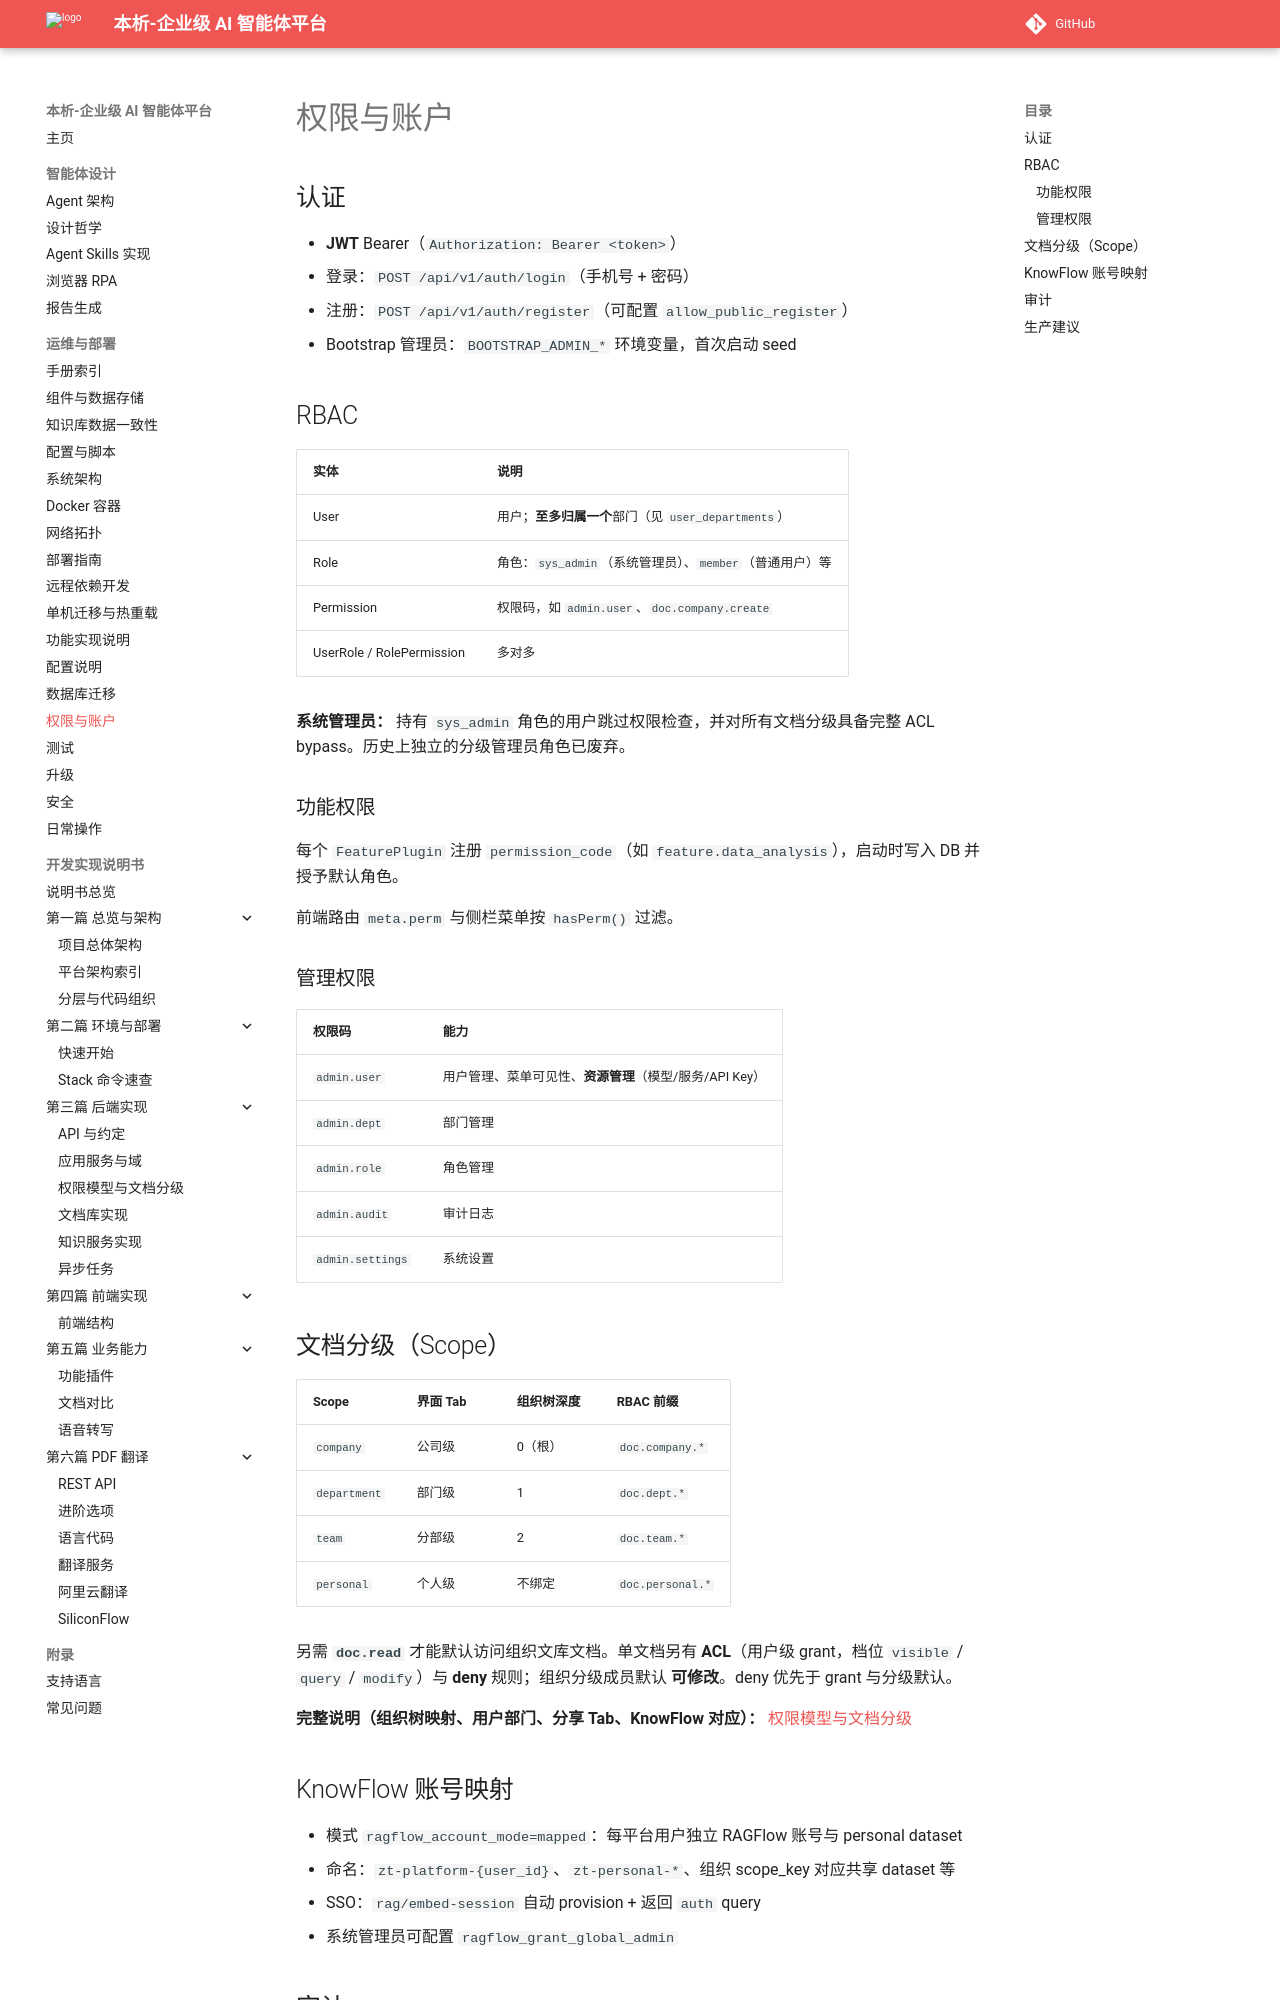

repository: zhibinQiu/benxi · page: operations/permissions.html · generator: mkdocs

# 权限与账户

## 认证

- **JWT** Bearer（`Authorization: Bearer <token>`）
- 登录：`POST /api/v1/auth/login`（手机号 + 密码）
- 注册：`POST /api/v1/auth/register`（可配置 `allow_public_register`）
- Bootstrap 管理员：`BOOTSTRAP_ADMIN_*` 环境变量，首次启动 seed

## RBAC

| 实体 | 说明 |
|------|------|
| User | 用户；**至多归属一个**部门（见 `user_departments`） |
| Role | 角色：`sys_admin`（系统管理员）、`member`（普通用户）等 |
| Permission | 权限码，如 `admin.user`、`doc.company.create` |
| UserRole / RolePermission | 多对多 |

**系统管理员：** 持有 `sys_admin` 角色的用户跳过权限检查，并对所有文档分级具备完整 ACL bypass。历史上独立的分级管理员角色已废弃。

### 功能权限

每个 `FeaturePlugin` 注册 `permission_code`（如 `feature.data_analysis`），启动时写入 DB 并授予默认角色。

前端路由 `meta.perm` 与侧栏菜单按 `hasPerm()` 过滤。

### 管理权限

| 权限码 | 能力 |
|--------|------|
| `admin.user` | 用户管理、菜单可见性、**资源管理**（模型/服务/API Key） |
| `admin.dept` | 部门管理 |
| `admin.role` | 角色管理 |
| `admin.audit` | 审计日志 |
| `admin.settings` | 系统设置 |

## 文档分级（Scope）

| Scope | 界面 Tab | 组织树深度 | RBAC 前缀 |
|-------|----------|------------|-----------|
| `company` | 公司级 | 0（根） | `doc.company.*` |
| `department` | 部门级 | 1 | `doc.dept.*` |
| `team` | 分部级 | 2 | `doc.team.*` |
| `personal` | 个人级 | 不绑定 | `doc.personal.*` |

另需 **`doc.read`** 才能默认访问组织文库文档。单文档另有 **ACL**（用户级 grant，档位 `visible` / `query` / `modify`）与 **deny** 规则；组织分级成员默认 **可修改**。deny 优先于 grant 与分级默认。

**完整说明（组织树映射、用户部门、分享 Tab、KnowFlow 对应）：** [权限模型与文档分级](../platform/permission-model.md)
